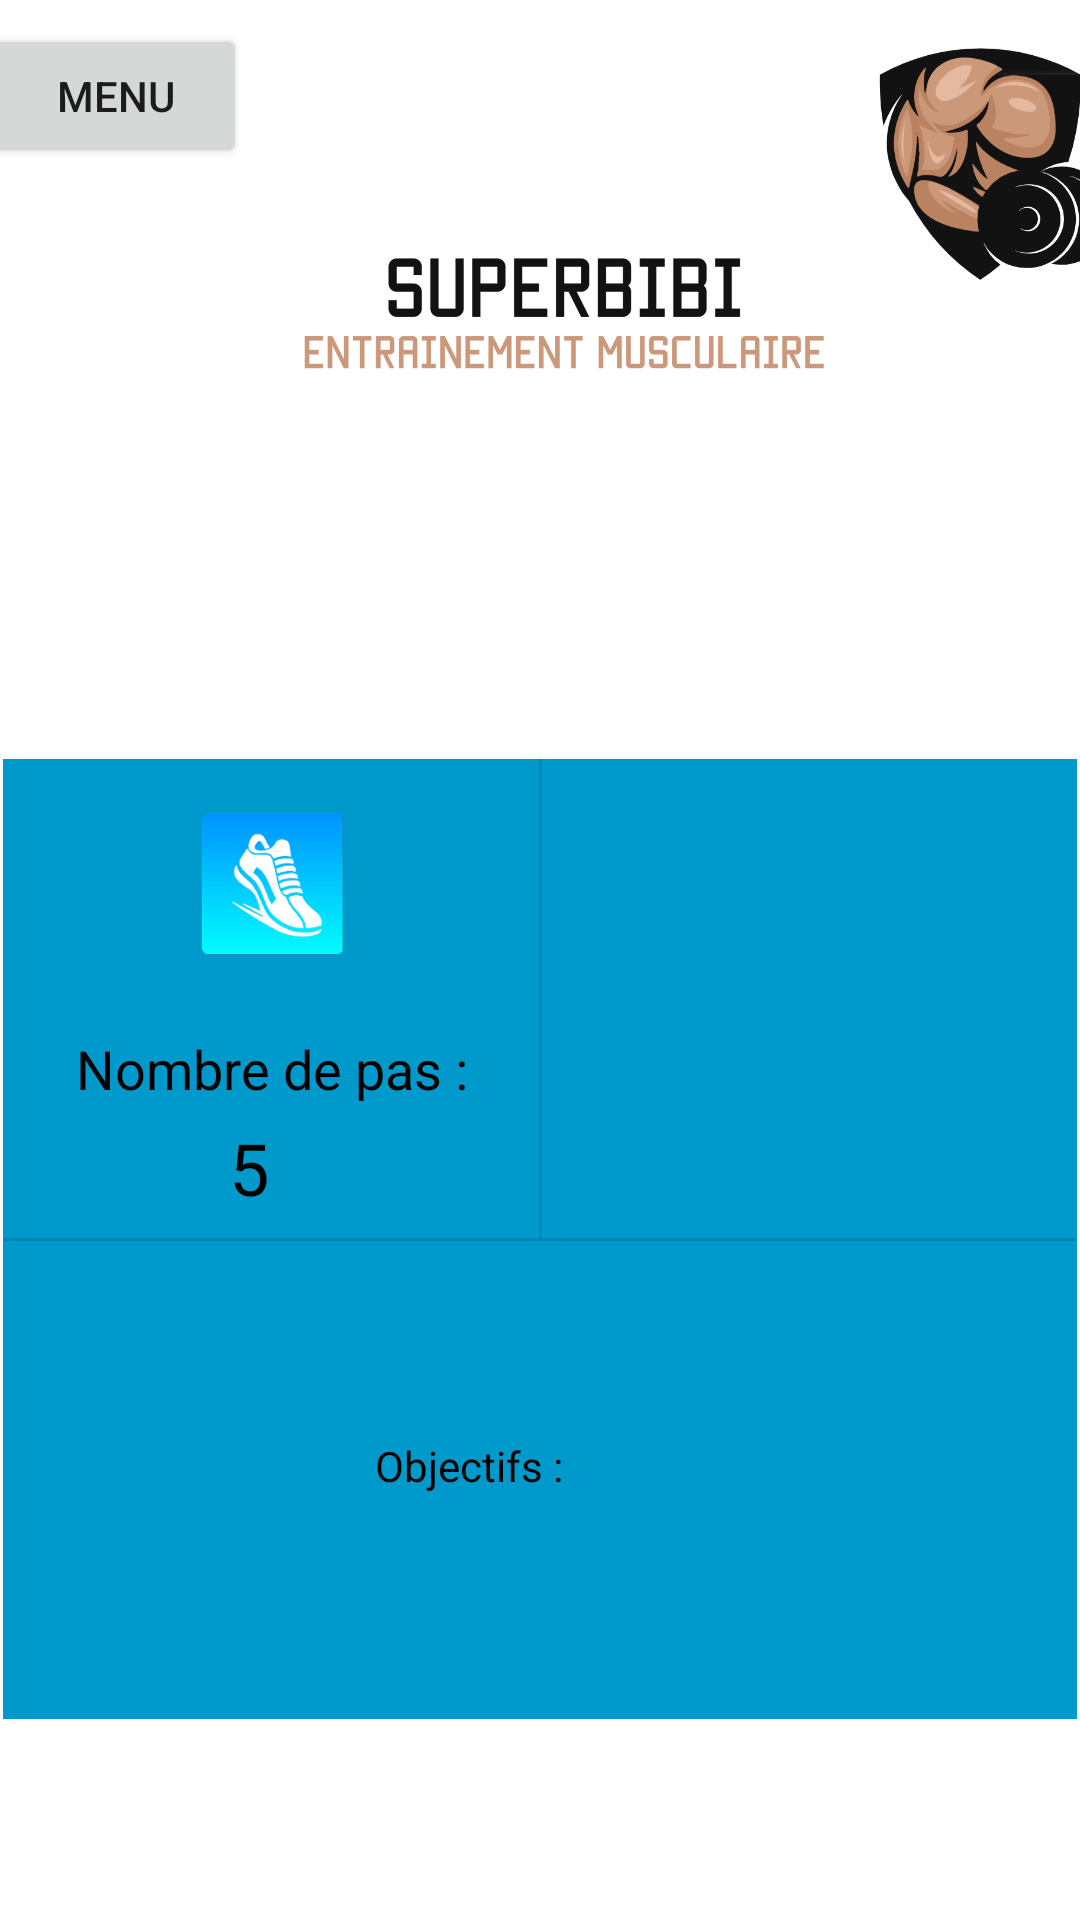

The Android layout XML behind this screen, and the referenced resources:
<!-- AndroidManifest.xml: application theme Theme.Projet_Android -->
<!-- res/layout/fragment_home_page.xml -->
<?xml version="1.0" encoding="utf-8"?>
<FrameLayout xmlns:android="http://schemas.android.com/apk/res/android"
    xmlns:app="http://schemas.android.com/apk/res-auto"
    xmlns:tools="http://schemas.android.com/tools"
    android:layout_width="match_parent"
    android:layout_height="match_parent"
    android:background="@color/design_default_color_secondary"
    tools:context=".HomePageFragment">

    

    <androidx.constraintlayout.widget.ConstraintLayout
        android:layout_width="match_parent"
        android:layout_height="match_parent"
        android:background="@color/white">

        <ImageView
            android:id="@+id/LogoImageView"
            android:layout_width="84dp"
            android:layout_height="107dp"
            android:layout_marginStart="26dp"
            android:contentDescription="@string/logo"
            android:src="@drawable/logo"
            app:layout_constraintEnd_toEndOf="parent"
            app:layout_constraintStart_toEndOf="@+id/TitleImageView"
            app:layout_constraintTop_toTopOf="parent" />

        <ImageView
            android:id="@+id/TitleImageView"
            android:layout_width="175dp"
            android:layout_height="170dp"
            android:layout_marginStart="16dp"
            android:layout_marginTop="16dp"
            android:contentDescription="@string/title"
            android:src="@drawable/titrebibi"
            app:layout_constraintEnd_toEndOf="parent"
            app:layout_constraintStart_toStartOf="parent"
            app:layout_constraintTop_toTopOf="parent" />

        <androidx.constraintlayout.widget.ConstraintLayout
            android:layout_width="358dp"
            android:layout_height="320dp"
            android:background="@android:color/holo_blue_dark"
            app:layout_constraintBottom_toBottomOf="parent"
            app:layout_constraintEnd_toEndOf="parent"
            app:layout_constraintStart_toStartOf="parent"
            app:layout_constraintTop_toBottomOf="@+id/TitleImageView">

            <ImageView
                android:id="@+id/PodomètreImageView"
                android:layout_width="47dp"
                android:layout_height="51dp"
                android:layout_marginTop="16dp"
                android:contentDescription="@string/iconepodometre"
                android:src="@drawable/podom_tre_ic_ne"
                app:layout_constraintEnd_toEndOf="@+id/divider"
                app:layout_constraintStart_toStartOf="parent"
                app:layout_constraintTop_toTopOf="parent" />

            <TextView
                android:id="@+id/PodometreTextView"
                android:layout_width="wrap_content"
                android:layout_height="wrap_content"
                android:layout_marginTop="24dp"
                android:text="@string/nombre_de_pas"
                android:textColor="@color/black"
                android:textSize="18sp"
                app:layout_constraintEnd_toEndOf="@+id/divider"
                app:layout_constraintStart_toStartOf="parent"
                app:layout_constraintTop_toBottomOf="@+id/PodomètreImageView" />

            <TextView
                android:id="@+id/NombreDePasTextView"
                android:layout_width="32dp"
                android:layout_height="36dp"
                android:text="@string/_5"
                android:textAlignment="center"
                android:textColor="@color/black"
                android:textSize="24sp"
                app:layout_constraintBottom_toBottomOf="@+id/divider2"
                app:layout_constraintEnd_toEndOf="@+id/divider"
                app:layout_constraintHorizontal_bias="0.448"
                app:layout_constraintStart_toStartOf="parent"
                app:layout_constraintTop_toBottomOf="@+id/PodometreTextView" />

            <ImageView
                android:id="@+id/IMCIconeImageView"
                android:layout_width="55dp"
                android:layout_height="53dp"
                android:layout_marginTop="16dp"
                android:contentDescription="@string/imcicone"
                android:src="@drawable/icone_imc"
                app:layout_constraintEnd_toEndOf="parent"
                app:layout_constraintStart_toStartOf="@+id/divider"
                app:layout_constraintTop_toTopOf="parent" />

            <ImageView
                android:id="@+id/GraphIMCImageView"
                android:layout_width="80dp"
                android:layout_height="58dp"
                android:layout_marginTop="24dp"
                android:contentDescription="@string/imcgraph"
                android:src="@drawable/graph_imc"
                app:layout_constraintEnd_toEndOf="parent"
                app:layout_constraintStart_toStartOf="@+id/divider"
                app:layout_constraintTop_toBottomOf="@+id/IMCIconeImageView" />

            <ImageView
                android:id="@+id/ObjectifIconeImageView"
                android:layout_width="92dp"
                android:layout_height="76dp"
                android:contentDescription="@string/objectificone"
                android:src="@drawable/objectif"
                app:layout_constraintBottom_toBottomOf="parent"
                app:layout_constraintStart_toStartOf="parent"
                app:layout_constraintTop_toBottomOf="@+id/NombreDePasTextView" />

            <TextView
                android:id="@+id/ObjectifTextView"
                android:layout_width="wrap_content"
                android:layout_height="wrap_content"
                android:layout_marginStart="32dp"
                android:text="@string/objectifs"
                android:textColor="@color/black"
                app:layout_constraintBottom_toBottomOf="parent"
                app:layout_constraintStart_toEndOf="@+id/ObjectifIconeImageView"
                app:layout_constraintTop_toBottomOf="@+id/GraphIMCImageView" />

            <View
                android:id="@+id/divider"
                android:layout_width="1dp"
                android:layout_height="160dp"
                android:background="?android:attr/listDivider"
                app:layout_constraintEnd_toEndOf="@+id/divider2"
                app:layout_constraintStart_toStartOf="@+id/divider2"
                app:layout_constraintTop_toTopOf="parent" />

            <View
                android:id="@+id/divider2"
                android:layout_width="match_parent"
                android:layout_height="1dp"
                android:background="?android:attr/listDivider"
                app:layout_constraintBottom_toBottomOf="parent"
                app:layout_constraintTop_toTopOf="@+id/divider"
                tools:layout_editor_absoluteX="-32dp" />

        </androidx.constraintlayout.widget.ConstraintLayout>

        <Button
            android:id="@+id/MenuButton"
            android:layout_width="wrap_content"
            android:layout_height="wrap_content"
            android:layout_marginTop="8dp"
            android:layout_marginEnd="24dp"
            android:text="@string/menu"
            app:layout_constraintEnd_toStartOf="@+id/TitleImageView"
            app:layout_constraintStart_toStartOf="parent"
            app:layout_constraintTop_toTopOf="parent" />

    </androidx.constraintlayout.widget.ConstraintLayout>

</FrameLayout>
<!-- resources referenced by this layout -->
<resources>
  <color name="black">#FF000000</color>
  <color name="white">#FFFFFFFF</color>
  <!-- drawable logo: bmp bitmap (drawable, 553014 bytes) -->
  <!-- drawable podom_tre_ic_ne: png bitmap (drawable, 16023 bytes) -->
  <!-- drawable titrebibi: png bitmap (drawable, 32171 bytes) -->
  <string name="_5">5</string>
  <string name="iconepodometre">iconePodometre</string>
  <string name="imcgraph">IMCGraph</string>
  <string name="imcicone">IMCIcone</string>
  <string name="logo">logo</string>
  <string name="menu">Menu</string>
  <string name="nombre_de_pas">Nombre de pas :</string>
  <string name="objectificone">ObjectifIcone</string>
  <string name="objectifs">Objectifs :</string>
  <string name="title">title</string>
  <style name="Theme.Projet_Android" parent="Theme.MaterialComponents.DayNight.DarkActionBar">
          
          <item name="colorPrimary">@color/purple_500</item>
          <item name="colorPrimaryVariant">@color/purple_700</item>
          <item name="colorOnPrimary">@color/white</item>
          
          <item name="colorSecondary">@color/teal_200</item>
          <item name="colorSecondaryVariant">@color/teal_700</item>
          <item name="colorOnSecondary">@color/black</item>
          
          <item name="android:statusBarColor" tools:targetApi="l">?attr/colorPrimaryVariant</item>
          
      </style>
  <color name="purple_500">#FF6200EE</color>
  <color name="purple_700">#FF3700B3</color>
  <color name="teal_200">#FF03DAC5</color>
  <color name="teal_700">#FF018786</color>
</resources>
